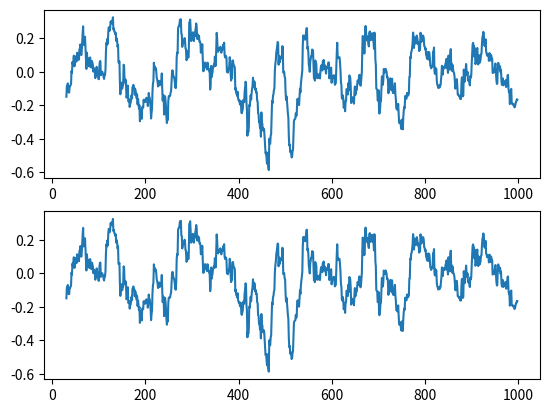

Generate this figure with matplotlib:
from numpy import std, cov as npcov
from numpy.random import randn
from statistics import stdev
from math import sqrt, pow
from matplotlib import pyplot as plt


# https://stackoverflow.com/questions/14635735/how-to-efficiently-calculate-a-moving-standard-deviation
class var:

    def __init__(self, win_len):
        self.win_len = win_len
        self.var_0 = 0
        self.var_1 = 0
        self.avg_0 = 0
        self.avg_1 = 0
        self.sum = 0
        self.sum_sq = 0


    def clear(self):
        self.__init__(win_len)


    # not working at all
    def next_stable(self, x, i):
        x_i = x[i]

        if i == 0:
            n = 1
            self.avg_1 = x_i
            self.var_1 = 0
        elif i < self.win_len:
            # this works
            n = i + 1
            self.avg_1 = self.avg_0 + (x_i - self.avg_0) / n
            self.var_1 = self.var_0 + (x_i - self.avg_0) * (x_i - self.avg_1)
        else:
            # this does not
            n = self.win_len
            x_0 = x[i - n]
            self.avg_1 = self.avg_0 + (x_i - x_0) / n
            self.var_1 =    self.var_0 + \
                            (x_i - self.avg_1 + x_0 - self.avg_0) * \
                            (x_i - x_0) / (n - 1)
        
        self.avg_0 = self.avg_1
        self.var_0 = self.var_1

        return self.var_1 / (n - 1) if n > 1 else self.var_1

    # subject to "instability"
    def next(self, x, i):
        x_i = x[i]

        n = min(i + 1, self.win_len)

        if n == self.win_len:
            x_0 = x[i - n]

            self.sum -= x_0
            self.sum_sq -= pow(x_0, 2)
        
        self.sum += x_i
        self.sum_sq += pow(x_i, 2)

        if n > 1:
            var = (self.sum_sq - pow(self.sum, 2) / n) / n
        else:
            var = 0

        return var


class avg:


    def __init__(self, win_len):
        self.win_len = win_len
        self.sum = 0


    def clear(self):
        self.__init__(self.win_len)


    def next(self, x, i):
        x_i = x[i]
        
        n = min(i + 1, self.win_len)

        if n == self.win_len:
            x_0 = x[i - self.win_len]
            self.sum -= x_0
        
        self.sum += x_i

        return self.sum / n


# https://en.wikipedia.org/wiki/Algorithms_for_calculating_variance#Covariance
class cov:


    def __init__(self, win_len):
        self.win_len = win_len
        self.x = 0
        self.y = 0
        self.xy = 0


    def clear(self):
        self.__init__(self.win_len)


    def next(self, x, y, i):
        x_i = x[i]
        y_i = y[i]

        n = min(i + 1, self.win_len)

        if n == self.win_len:
            x_0 = x[i - n]
            y_0 = y[i - n]

            self.x -= x_0
            self.y -= y_0
            self.xy -= x_0 * y_0
        
        self.x += x_i
        self.y += y_i
        self.xy += x_i * y_i

        return (self.xy - (self.x * self.y) / n) / n


if __name__ == "__main__":
    mode = "cov"
    win_len = 30

    if mode == "var":
        n = 1000
        sigma = 5
        x = [ sigma * randn() for i in range(n) ]
        x_ = range(win_len, n)

        wv = var(win_len)

        t0 = [ sqrt(wv.next_(x, i)) for i in range(len(x)) ]
        t1 = [ sqrt(wv.next(x, i)) for i in range(len(x)) ]
        t2 = [ stdev(x[max(0, i - win_len):i]) for i in range(2, len(x)) ]
        t3 = [ std(x[max(0, i - win_len):i]) for i in range(2, len(x)) ]

        for t in [ t2, t3 ]:
            t.insert(0,0)
            t.insert(0,0)

        for i in range(len(x) - 2):
            print(t0[i], t1[i], t2[i], t3[i])
            if (i == win_len - 1):
                print("\n")
        
        fig, axs = plt.subplots(2, 2)
        axs[0, 0].plot(x_, t0[win_len:])
        axs[0, 1].plot(x_, t1[win_len:])
        axs[1, 0].plot(x_, t2[win_len:])
        axs[1, 1].plot(x_, t3[win_len:])
        plt.show()
    elif mode == "cov":
        n = 1000
        x_ = range(win_len, n)
        x = [ randn() for i in range(n) ]
        y = [ randn() for i in range(n) ]

        wc = cov(win_len)
        t0 = [ wc.next(x, y, i) for i in range(n) ]
        t1 = [ 
                npcov(
                    [
                        x[max(0, i - win_len):i],
                        y[max(0, i - win_len):i]
                    ]
                )[0, 1]
                for i in range(2, n)
            ]

        t1.insert(0,0)
        t1.insert(0,0)

        fix, (ax0, ax1) = plt.subplots(2)
        
        ax0.plot(x_, t0[win_len:])
        ax1.plot(x_, t0[win_len:])
        
        plt.show()